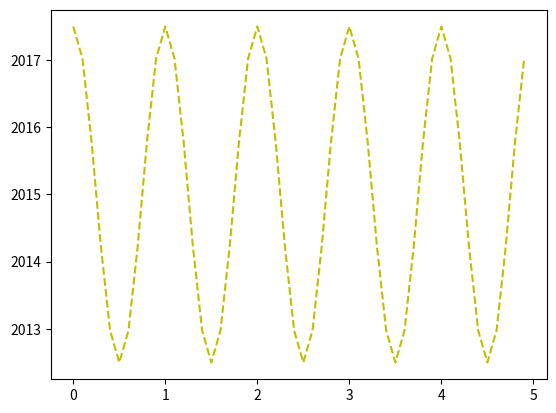

The matplotlib source for this figure:
import numpy as np
import matplotlib.pyplot as plt

def f(t): return 2.5*np.cos(2*np.pi*t)+2015

t1 = np.arange(0.0, 5.0 ,0.1)

plt.plot(t1, f(t1), 'y--')
plt.savefig('Pregunta2.png')
plt.show()
